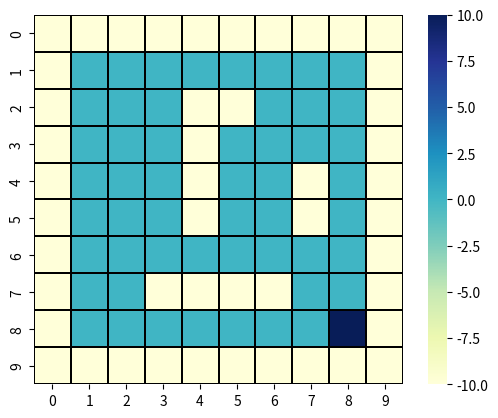
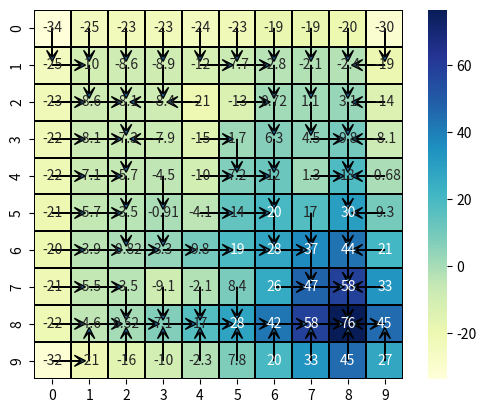
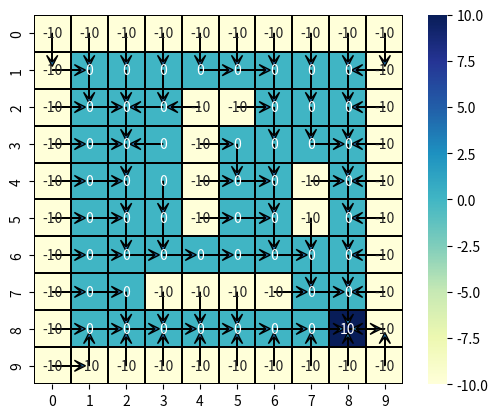

These charts were generated, in order, by the following Python code:
#!/usr/bin/env python3
# -*- coding: utf-8 -*-
"""
Created on Fri Apr  2 21:44:53 2021

[redacted]
"""

import numpy as np
from matplotlib import pyplot as plt
from seaborn import heatmap

def get_grid_world(length, width):
    grid_world = np.zeros((length, width))
    return grid_world

def get_grid_world_with_obstacles(length, width):
    grid_world = np.zeros((length, width))
    for i in range(0, length):
        for j in range(0, width):
            if i==0 or i==length-1 or j==0 or j==width-1:
                grid_world[i][j]=-10
                
    grid_world[5][4]=-10
    grid_world[4][4]=-10
    grid_world[3][4]=-10
    grid_world[2][4]=-10
    grid_world[2][5]=-10
    
    grid_world[7][3]=-10
    grid_world[7][4]=-10
    grid_world[7][5]=-10
    grid_world[7][6]=-10
    
    grid_world[4][7]=-10
    grid_world[5][7]=-10
    
    grid_world[8][8]=10
    
    return grid_world

def print_grid(grid):
    plt.figure()
    heatmap(grid, xticklabels=range(0,10), yticklabels=range(0,10), linewidths=.1,
            linecolor='black', square=True, annot=False, cmap='YlGnBu')
    plt.show()

def print_grid_with_policy(grid, policy):
    plt.figure()
    heatmap(grid, xticklabels=range(0,10), yticklabels=range(0,10), linewidths=.1,
            linecolor='black', square=True, annot=True, cmap='YlGnBu')
    for i in range(len(policy)):
        for j in range(len(policy[0])):
            move = policy[i][j]
            if move == (0,1):
                move = (1,0)
            elif move == (0,-1):
                move = (-1,0)
            elif move == (1,0):
                move = (0,1)
            elif move == (-1,0):
                move = (0,-1)
            #plt.arrow(6,3, 0, 1, head_width=0.3, head_length=0.3, overhang=.6)
            if move != (0,0):
                plt.arrow(j+.5, i+.5, move[0]*.6, move[1]*.6, head_width=0.3, head_length=0.3, overhang=.6)
            
    plt.show()
    
# =============================================================================
# Actions:
# (-1,0) = Move North
# (0, 1) = Move East
# (1, 0) = Move South
# (0,-1) = Move West
# =============================================================================
def get_transition_probabilities_and_states(action, state):
    
    if state==(8,8):
        return {state:1}
    if state==(0,0):
        if action==(-1, 0):
            return {(0,1):.5, state:.5}
        elif action==(0,-1):
            return {(1,0):.5, state:.5}
    elif state==(0,9):
        if action==(0,1):
            return {(1,9):.5, state:.5}
        elif action==(-1,0):
            return {(0,8):.5, state:.5}
    elif state==(9,0):
        if action==(0,-1):
            return {(8,0):.5, state:.5}
        elif action==(1,0):
            return {(9,1):.5, state:.5}
    elif state==(9,9):
        if action==(1,0):
            return {(9,8):.5, state:.5}
        elif action==(0,1):
            return {(8,9):.5, state:.5}
    
    if state[0]==0 and action==(-1,0):
        return {(state[0],state[1]+1):.333, (state[0],state[1]-1):.333, state:.333}
    elif state[1]==9 and action==(0,1):
        return {(state[0]-1,state[1]):.333, (state[0]+1,state[1]):.333, state:.333}
    elif state[0]==9 and action==(1,0):
        return {(state[0],state[1]+1):.333, (state[0],state[1]-1):.333, state:.333}
    elif state[1]==0 and action==(0,-1):
        return {(state[0]-1,state[1]):.333, (state[0]+1,state[1]):.333, state:.333}
    
    if state[0]==0:
        if action==(0,-1):
            return {(state[0], state[1]-1):.8, (state[0]+1, state[1]):.1, state:.1}
        elif action==(0,1):
            return {(state[0], state[1]+1):.8, (state[0]+1, state[1]):.1, state:.1}
    if state[1]==9:
        if action==(-1,0):
            return {(state[0]-1, state[1]):.8, (state[0], state[1]-1):.1, state:.1}
        elif action==(1,0):
            return {(state[0]+1, state[1]):.8, (state[0], state[1]-1):.1, state:.1}
    if state[0]==9:
        if action==(0,-1):
            return {(state[0], state[1]-1):.8, (state[0]-1, state[1]):.1, state:.1}
        elif action==(0,1):
            return {(state[0], state[1]+1):.8, (state[0]-1, state[1]):.1, state:.1}
    if state[1]==0:
        if action==(-1,0):
            return {(state[0]-1, state[1]):.8, (state[0], state[1]+1):.1, state:.1}
        elif action==(1,0):
            return {(state[0]+1, state[1]):.8, (state[0], state[1]+1):.1, state:.1}
    
    if action==(-1,0):
        return {(state[0]-1, state[1]):.7, (state[0], state[1]+1):.1, (state[0], state[1]-1):.1, state:.1}
    elif action==(1,0):
        return {(state[0]+1, state[1]):.7, (state[0], state[1]+1):.1, (state[0], state[1]-1):.1, state:.1}
    elif action==(0,1):
        return {(state[0], state[1]+1):.7, (state[0]-1, state[1]):.1, (state[0]+1, state[1]):.1, state:.1}
    elif action==(0,-1):
        return {(state[0], state[1]-1):.7, (state[0]-1, state[1]):.1, (state[0]+1, state[1]):.1, state:.1}
    
    else:
        return {state:1}
    
    
def initialize_policy(length, width):
    policy = np.empty((length, width), dtype='object')
    for i in range(len(policy)):
        for j in range(len(policy[0])):
            policy[i][j]=(0,1)
    return policy
    

def get_updated_policy(value_map, current_policy, terminal_cost_grid):
    possible_actions = [(0,1), (0,-1), (1,0), (-1,0)]
    new_policy = np.empty((10,10), dtype='object')
    for i in range(0,10):
        for j in range(0,10):
            resultant_values = np.zeros(4)
            current_state = (i,j)
# =============================================================================
#             best_action = current_policy[current_state]
#             best_val = value_map[(current_state[0]+best_action[0], current_state[1]+best_action[1])]
# =============================================================================
            for k, action in enumerate(possible_actions):
                t = get_transition_probabilities_and_states(action, current_state)
                v = 0
                
                for new_state in t.keys():
                    #v += (discount * t[new_state] * value_map[new_state])
                    v += (t[new_state] * (terminal_cost_grid[new_state] + discount*value_map[new_state]))
                
                #if possible_actions[0]!=(0,0):
                if True:
                    v-=1
                
                resultant_values[k] = v
                
            old_policy_action_value = resultant_values[possible_actions.index(current_policy[i][j])]
                
            best_action = possible_actions[np.argmax(resultant_values)]
            best_val = max(resultant_values)
            
            if best_val>old_policy_action_value:
                new_policy[i][j]=best_action
            else:
                new_policy[i][j]=current_policy[i][j]

            
    return new_policy

def update_value_map(value_map, terminal_cost_grid, discount):
    updated_value_map = np.empty((10,10))
    for i in range(0,10):
        for j in range(0,10):
            current_state = (i,j)
            possible_actions = [(0,0), (1,0), (0,-1), (0,1), (-1,0)]
            resultant_values = np.zeros(5)
            
            for k, action in enumerate(possible_actions):
                
        
                t = get_transition_probabilities_and_states(action, current_state)
                v = terminal_cost_grid[current_state]
                
                for new_state in t.keys():
                    v+= (discount * t[new_state] * value_map[new_state])
                    #v+= (t[new_state] * ((discount * value_map[new_state]) + terminal_cost_grid[new_state]))
                    
                    
                #if k!=0:
                if True:
                    v-=1
                
                resultant_values[k] = v
                
                
            updated_value_map[current_state] = max(resultant_values)
            
    return updated_value_map

# Uncomment later if needed - know this one at least kinda works
def update_value_map_with_policy(policy, value_map, terminal_cost_grid, discount):
    updated_value_map = np.empty((10,10))
    for i in range(0,10):
        for j in range(0,10):
            current_state = (i,j)
            possible_actions = [policy[current_state]]
            resultant_values = np.zeros(1)
            
            for k, action in enumerate(possible_actions):
                t = get_transition_probabilities_and_states(action, current_state)
                v = terminal_cost_grid[current_state]
                
                for new_state in t.keys():
                    #v += (discount * t[new_state] * value_map[new_state])
                    v += (t[new_state] * discount * value_map[new_state])
                
                #if possible_actions[0]!=(0,0):
                if True:
                    v-=1
                
                resultant_values[k] = v
                
                
            updated_value_map[current_state] = max(resultant_values)
            
    return updated_value_map
# =============================================================================
# 
# def update_value_map_with_policy(policy, value_map, terminal_cost_grid, discount):
#     updated_value_map = np.empty((10,10))
#     for i in range(0,10):
#         for j in range(0,10):
#             current_state = (i,j)
#             possible_actions = [policy[current_state]]
#             resultant_values = np.zeros(1)
#             
#             for k, action in enumerate(possible_actions):
#                 t = get_transition_probabilities_and_states(action, current_state)
#                 v = terminal_cost_grid[current_state]
#                 
#                 for new_state in t.keys():
#                     v+= (t[new_state] * ((discount * value_map[new_state]) + terminal_cost_grid[new_state]))
#                 
#                 #if possible_actions[0]!=(0,0):
#                 if True:
#                     v-=1
#                 
#                 resultant_values[k] = v
#                 
#                 
#             updated_value_map[current_state] = max(resultant_values)
#             
#     return updated_value_map
# =============================================================================
    
def get_policy(value_map):
    possible_actions = [(1,0), (-1,0), (0,1), (0,-1)]
    policy = np.empty((10,10), dtype='object')
    for i in range(0,10):
        for j in range(0,10):
            best_action = possible_actions[0]
            best_val = value_map[i][j]
            for action in possible_actions:
                possible_state = (i+action[0], j+action[1])
                if possible_state[0]>=0 and possible_state[0]<=9:
                    if possible_state[1]>=0 and possible_state[1]<=9:
                        if value_map[possible_state]>best_val:
                            best_action = action
                            best_val = value_map[possible_state]
            
            policy[i][j] = best_action
            
    return policy
    
# ============================================================================c=
# grid_world_with_obstacles = get_grid_world_with_obstacles(10,10)
# grid_world = get_grid_world(10, 10)
# print(grid_world)
# print(grid_world_with_obstacles)
# print_grid(grid_world)
# print_grid(grid_world_with_obstacles)
# =============================================================================
# =============================================================================
# test_state = (0,3)
# test_action = (0,1)
# test_transitions = get_transition_probabilities_and_states(test_action, test_state)
# print(test_transitions)
# =============================================================================
discount=.9
policy = initialize_policy(10,10)
terminal_cost_grid = get_grid_world_with_obstacles(10, 10)
value_map = get_grid_world(10, 10)
#value_map = np.round(update_value_map_with_policy(policy, value_map, terminal_cost_grid, discount), 2)
value_map = get_grid_world_with_obstacles(10, 10)
print(policy)
print(value_map)
print_grid(value_map)

# =============================================================================
# value iteration
# =============================================================================

# =============================================================================
# iterations=0
# not_converged=True
# prev_policy = initialize_policy(10, 10)
# while not_converged:
#     value_map = np.round(update_value_map(value_map, terminal_cost_grid, discount), 2)
#     policy = get_policy(value_map)
#     
#     if np.array_equal(prev_policy, policy):
#         not_converged=False
#     else:
#         prev_policy = policy
#         iterations += 1
#     
# print(iterations)
# print(value_map)
# policy = get_policy(value_map)
# print(policy)
# print_grid_with_policy(value_map, policy)
# print_grid_with_policy(terminal_cost_grid, policy)
# =============================================================================

# =============================================================================
# policy iteration 
# =============================================================================

value_map = get_grid_world(10, 10)
#value_map = get_grid_world_with_obstacles(10, 10)
iterations=0
not_converged=True
policy = initialize_policy(10,10)
prev_policy=initialize_policy(10, 10)
updating_value_map = True

# =============================================================================
# for j in range(0,4):
#     prev_new_policy=policy
#     while updating_value_map:
#         value_map = np.round(update_value_map_with_policy(prev_policy, value_map, terminal_cost_grid, discount), 2)
#         policy = get_updated_policy(value_map, policy, terminal_cost_grid)
#         
#         if np.array_equal(policy, prev_new_policy):
#             updating_value_map=False
#         else:
#             prev_new_policy=policy
#     
#     if np.array_equal(prev_policy, policy):
#         not_converged=False
#     else:
#         prev_policy=policy
#         iterations+=1
#         updating_value_map=True
#         
#     print(value_map)
#     print(policy)
# print(iterations)
# =============================================================================

for j in range(0,18):
    value_map = np.round(update_value_map_with_policy(prev_policy, value_map, terminal_cost_grid, discount), 2)
    policy = get_updated_policy(value_map, policy, terminal_cost_grid)
    
    if np.array_equal(prev_policy, policy):
        not_converged=False
    else:
        prev_policy=policy
        iterations+=1
        
    print(value_map)
    print(policy)
print(iterations)
    

print_grid_with_policy(value_map, policy)
print_grid_with_policy(terminal_cost_grid, policy)

# print_grid(value_map)
# directions = np.empty((10,10))
# actions = [(0,0), (1,0), (0,1), (-1,0), (0,-1)]
# direction_list = [0,3,2,1,4]
# for i in range(10):
#     for j in range(10):
#         ind = actions.index(policy[i][j])
#         directions[i][j] = direction_list[ind]
        
#print_grid(directions)
